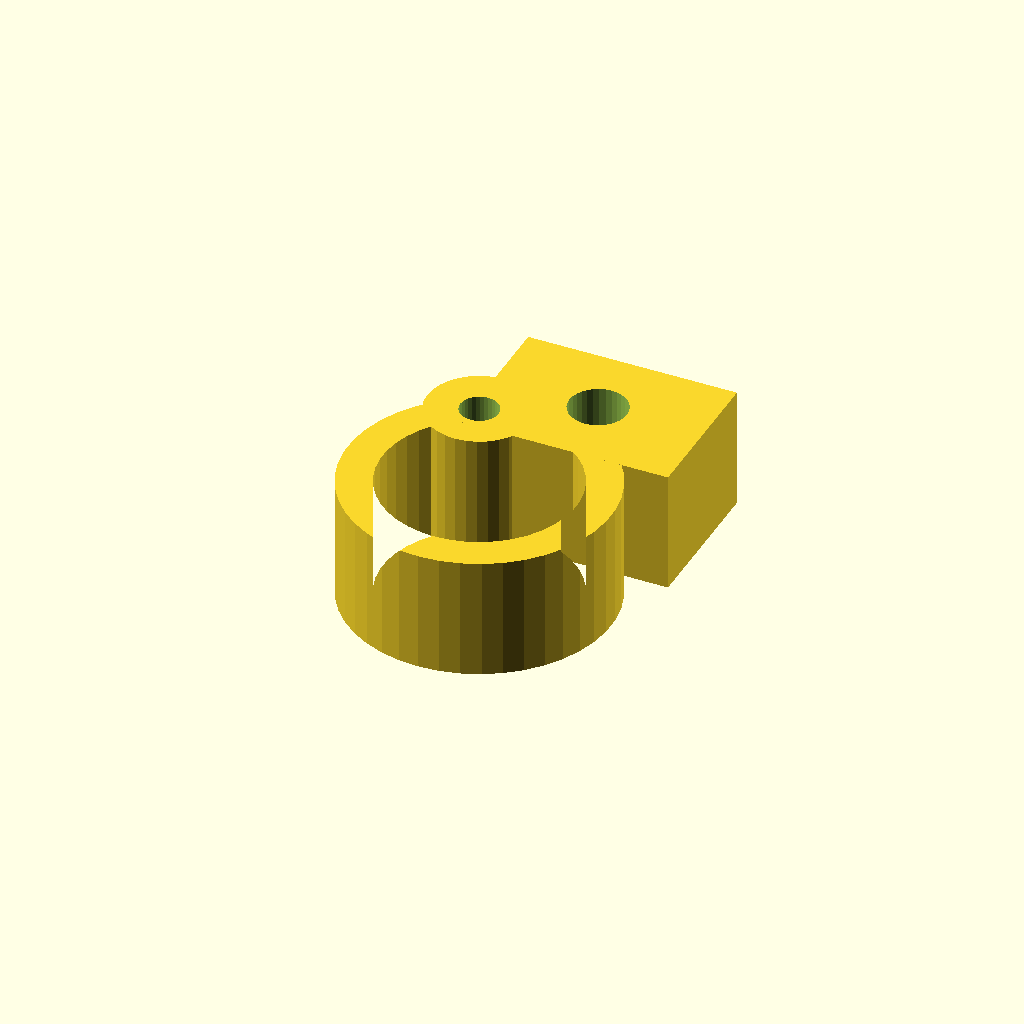
Cell 1 — every parameter at its default value.
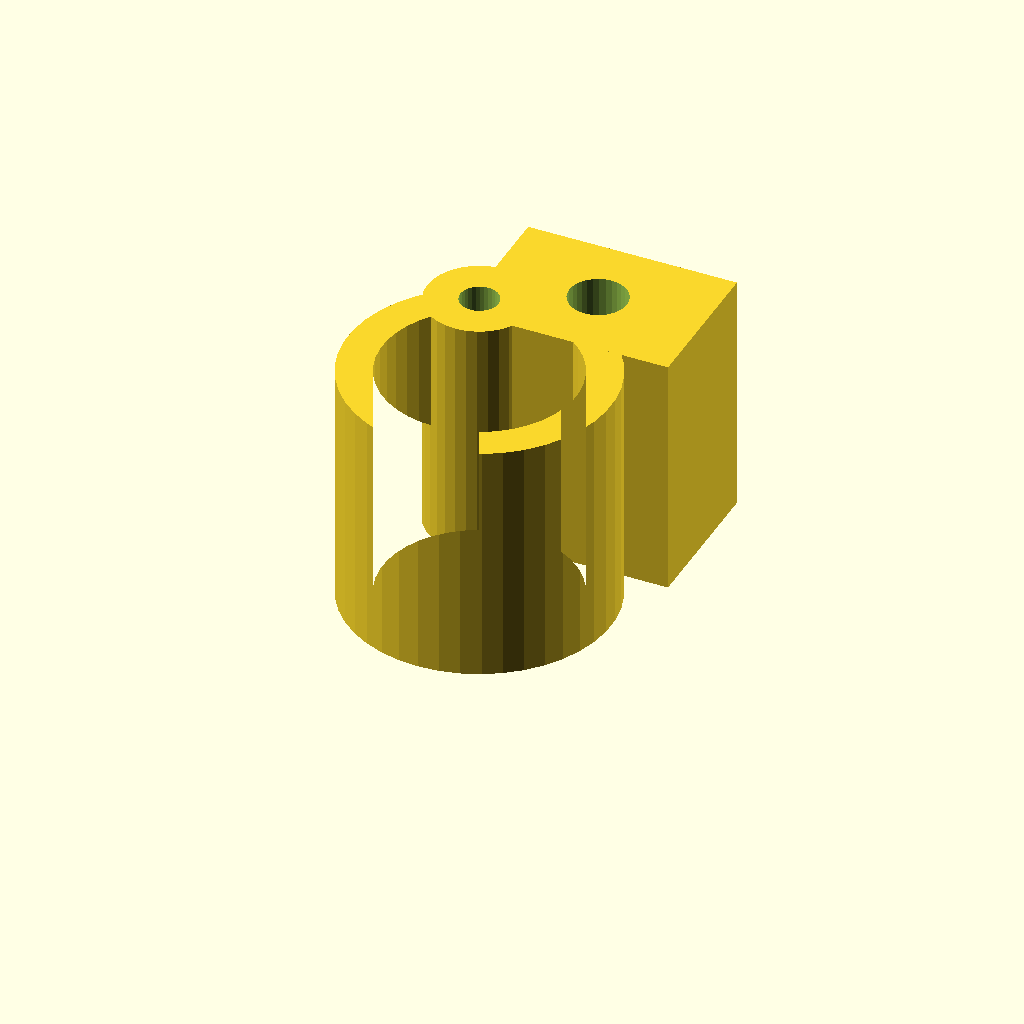
Cell 2: clamp_w = 28 (everything else at default).
One fixed orthographic camera (rotation 55°, 0°, 25°; colour scheme Cornfield) for every cell.
Source of the model, optional_data/data/gen3/pipeclamps/part_0039.scad:
$fn = 32;

// ----------------------------------------------------------------------
// Pipe clamp: 30.22 mm ring, 4 mm wall, 14 mm wide
// ----------------------------------------------------------------------

// --- parameters (mm) ---
outer_r = 15.11;          // clamp outside radius
inner_r = 11.11;          // pipe bore radius
band = 4;                 // band thickness
clamp_w = 14;             // clamp width
opening = 50;             // opening angle between the ends
lug_w = 24;               // lug width
lug_len = 17;             // lug length
bolt_d = 6.6;             // bolt hole
knuckle_d = 12;           // hinge knuckle diameter
pin_d = 4.4;              // hinge pin hole

clamp_profile = [[-6.386, 13.694], [-8.364, 12.584], [-10.154, 11.19], [-11.715, 9.543], [-13.012, 7.682], [-14.015, 5.647], [-14.703, 3.485], [-15.059, 1.244], [-15.075, -1.025], [-14.752, -3.27], [-14.096, -5.442], [-13.122, -7.491], [-11.853, -9.372], [-10.316, -11.041], [-8.546, -12.461], [-6.584, -13.6], [-4.474, -14.433], [-2.262, -14.94], [0, -15.11], [2.262, -14.94], [4.474, -14.433], [6.584, -13.6], [8.546, -12.461], [10.316, -11.041], [11.853, -9.372], [13.122, -7.491], [14.096, -5.442], [14.752, -3.27], [15.075, -1.025], [15.059, 1.244], [14.703, 3.485], [14.015, 5.647], [13.012, 7.682], [11.715, 9.543], [10.154, 11.19], [8.364, 12.584], [6.386, 13.694], [4.695, 10.069], [6.15, 9.253], [7.466, 8.227], [8.614, 7.017], [9.567, 5.648], [10.305, 4.152], [10.811, 2.562], [11.072, 0.915], [11.084, -0.754], [10.847, -2.405], [10.364, -4.002], [9.648, -5.508], [8.715, -6.891], [7.585, -8.118], [6.284, -9.162], [4.841, -10], [3.289, -10.612], [1.663, -10.985], [0, -11.11], [-1.663, -10.985], [-3.289, -10.612], [-4.841, -10], [-6.284, -9.162], [-7.585, -8.118], [-8.715, -6.891], [-9.648, -5.508], [-10.364, -4.002], [-10.847, -2.405], [-11.084, -0.754], [-11.072, 0.915], [-10.811, 2.562], [-10.305, 4.152], [-9.567, 5.648], [-8.614, 7.017], [-7.466, 8.227], [-6.15, 9.253], [-4.695, 10.069]];

difference() {
  union() {
    linear_extrude(height = clamp_w) polygon(clamp_profile);
    /* hinge knuckle, sunk 2 mm into the band end */
    translate([-5.54, 11.88, 0]) cylinder(h = clamp_w, d = knuckle_d);
    /* bolt lug on the other end */
    translate([-6.46, 8.88, 0]) cube([lug_w, 17, clamp_w]);
  }
  translate([5.54, 17.38, -2.5]) cylinder(h = clamp_w + 5, d = bolt_d);
  translate([-5.54, 11.88, -2.5]) cylinder(h = clamp_w + 5, d = pin_d);
}
Customizer parameters (derived from the source; name, type, default, range or options):
outer_r: number, default 15.11
inner_r: number, default 11.11
band: number, default 4
clamp_w: number, default 14
opening: number, default 50
lug_w: number, default 24
lug_len: number, default 17
bolt_d: number, default 6.6
knuckle_d: number, default 12
pin_d: number, default 4.4
